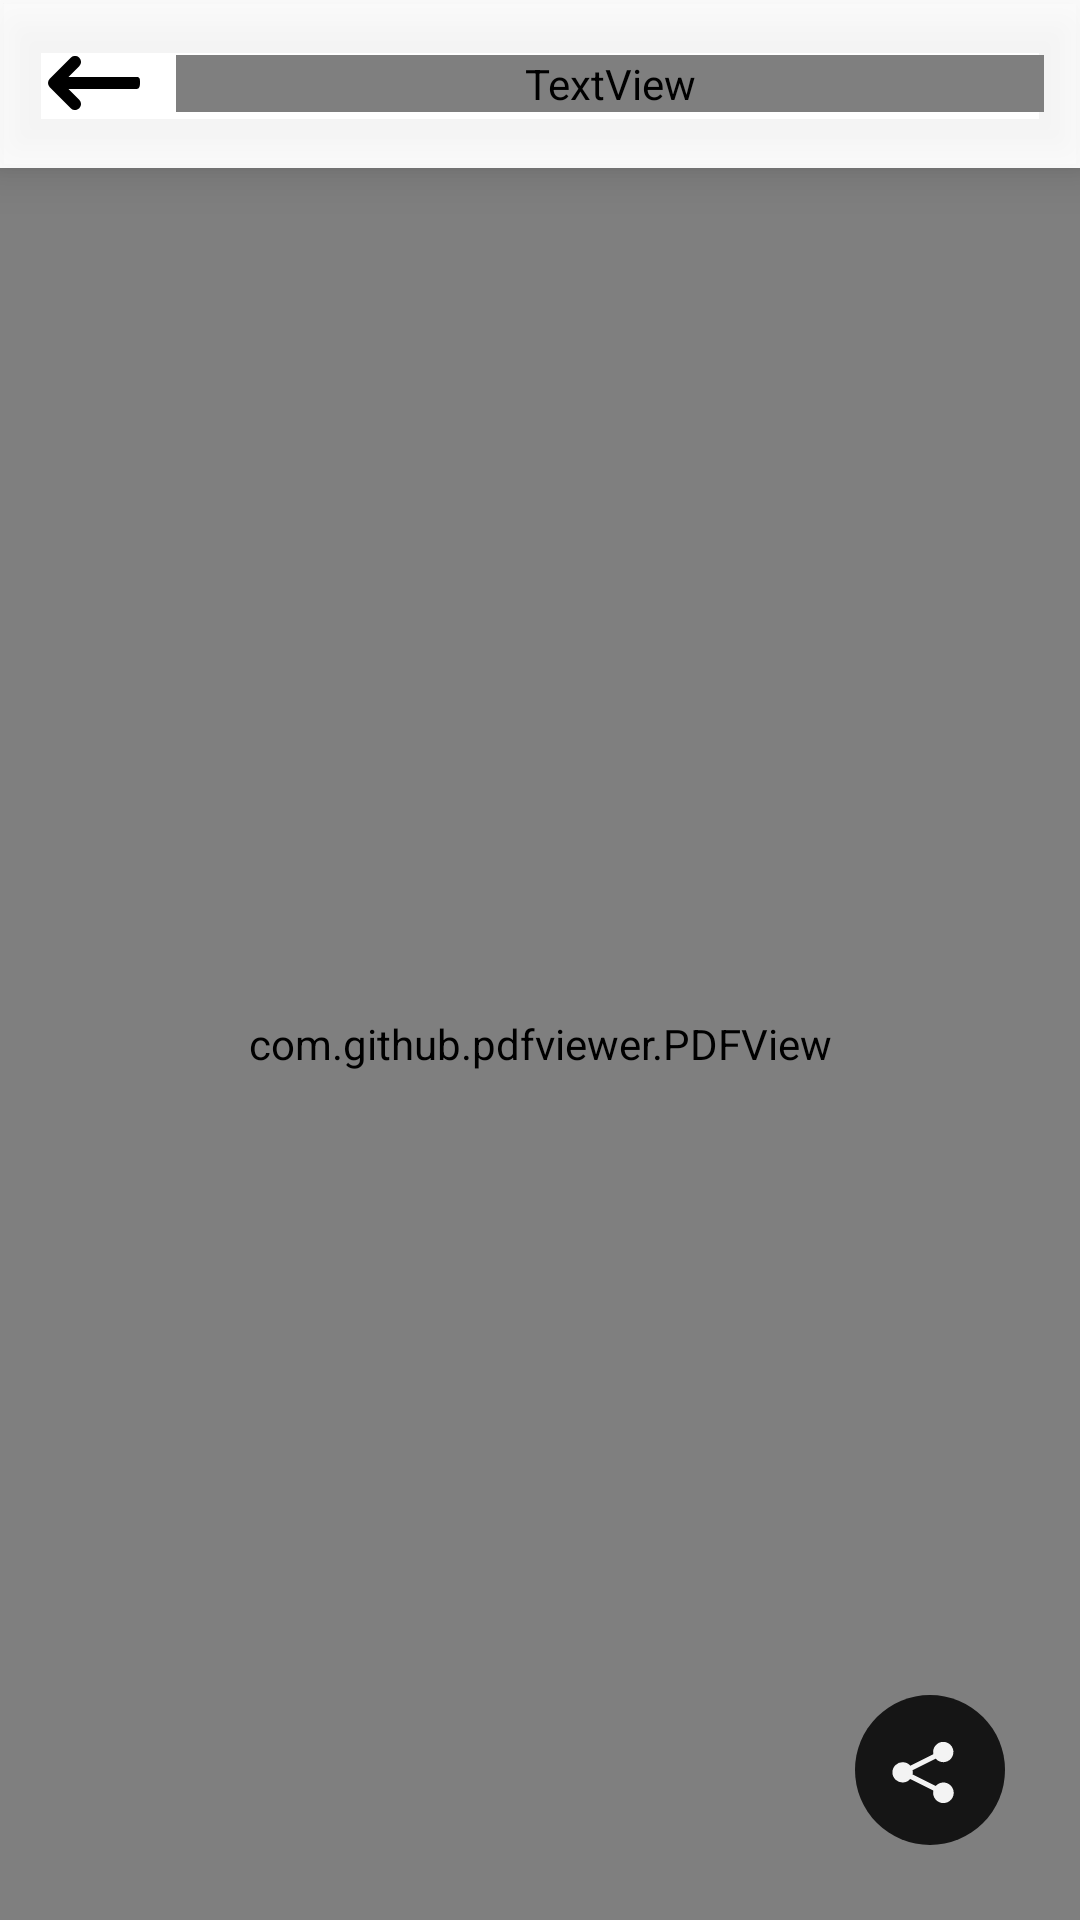

Android layout source for this screen:
<!-- AndroidManifest.xml: application theme Theme.Elibproj -->
<!-- res/layout/activity_viewer.xml -->
<?xml version="1.0" encoding="utf-8"?>
<androidx.constraintlayout.widget.ConstraintLayout xmlns:android="http://schemas.android.com/apk/res/android"
    xmlns:app="http://schemas.android.com/apk/res-auto"
    xmlns:tools="http://schemas.android.com/tools"
    android:layout_width="match_parent"
    android:layout_height="match_parent"
    android:animateLayoutChanges="true"
    android:background="@color/White"
    tools:context=".Viewer">

    <com.google.android.material.appbar.MaterialToolbar
        android:id="@+id/materialToolbar"
        android:layout_width="match_parent"
        android:layout_height="wrap_content"
        android:background="@color/White"
        android:elevation="10dp"
        android:minHeight="?attr/actionBarSize"
        android:theme="?attr/actionBarTheme"
        app:layout_constraintEnd_toEndOf="parent"
        app:layout_constraintHorizontal_bias="0.5"
        app:layout_constraintStart_toStartOf="parent"
        app:layout_constraintTop_toTopOf="parent">

        <RelativeLayout
            android:layout_width="match_parent"
            android:layout_height="match_parent">

            <ImageView
                android:id="@+id/back"
                android:layout_width="wrap_content"
                android:layout_height="wrap_content"
                android:layout_centerVertical="true"
                app:srcCompat="@drawable/ic_backicon" />

            <TextView
                android:id="@+id/file_name"
                android:layout_width="wrap_content"
                android:layout_height="wrap_content"
                android:layout_alignParentEnd="true"
                android:singleLine="true"
                android:layout_centerVertical="true"
                android:layout_marginStart="12dp"
                android:layout_marginEnd="12dp"
                android:layout_toRightOf="@+id/back"
                android:fontFamily="@font/regular2"
                android:text="TextView"
                android:textColor="@color/White"
                android:textSize="20sp" />
        </RelativeLayout>
    </com.google.android.material.appbar.MaterialToolbar>

    <com.github.pdfviewer.PDFView
        android:id="@+id/pdfView"
        android:layout_width="match_parent"
        android:layout_height="0dp"
        app:layout_constraintBottom_toBottomOf="parent"
        app:layout_constraintEnd_toEndOf="parent"
        app:layout_constraintHorizontal_bias="0.5"
        app:layout_constraintStart_toStartOf="parent"
        app:layout_constraintTop_toBottomOf="@+id/materialToolbar" />

    <ImageView
        android:id="@+id/share"
        android:layout_width="50dp"
        android:layout_height="50dp"
        app:layout_constraintBottom_toBottomOf="parent"
        android:layout_margin="25dp"
        app:layout_constraintEnd_toEndOf="parent"
        app:srcCompat="@drawable/ic_share" />

</androidx.constraintlayout.widget.ConstraintLayout>
<!-- resources referenced by this layout -->
<resources>
  <color name="White">#C5FFFFFF</color>
  <!-- drawable ic_backicon (drawable) -->
  <vector xmlns:android="http://schemas.android.com/apk/res/android"
      android:width="30.684dp"
      android:height="18dp"
      android:viewportWidth="30.684"
      android:viewportHeight="18">
    <path
        android:pathData="M29.542,7L6.828,7l3.586,-3.586A2,2 0,1 0,7.586 0.586l-7,7a2,2 0,0 0,0 2.828l7,7a2,2 0,1 0,2.828 -2.828L6.828,11L29.542,11c1.1,0 1.143,-1.189 1.143,-2.294S30.647,7 29.542,7Z"
        android:fillColor="#000000"/>
  </vector>
  <!-- drawable ic_share (drawable) -->
  <vector xmlns:android="http://schemas.android.com/apk/res/android"
      android:width="32dp"
      android:height="32dp"
      android:viewportWidth="32"
      android:viewportHeight="32">
    <path
        android:pathData="M16,16m-16,0a16,16 0,1 1,32 0a16,16 0,1 1,-32 0"
        android:fillColor="#151515"/>
    <path
        android:pathData="M18.833,10a2.159,2.159 0,0 0,-2.117 2.619L11.792,15.081a2.167,2.167 0,1 0,0 2.837l4.925,2.462a2.2,2.2 0,1 0,0.492 -0.966L12.284,16.953a2.086,2.086 0,0 0,0 -0.906l4.925,-2.462A2.163,2.163 0,1 0,18.833 10Z"
        android:fillColor="#f3f3f3"/>
  </vector>
  <style name="Theme.Elibproj" parent="Base.Theme.Elibproj" />
  <style name="Base.Theme.Elibproj" parent="Theme.AppCompat.Light.NoActionBar">
          
          
      </style>
</resources>
